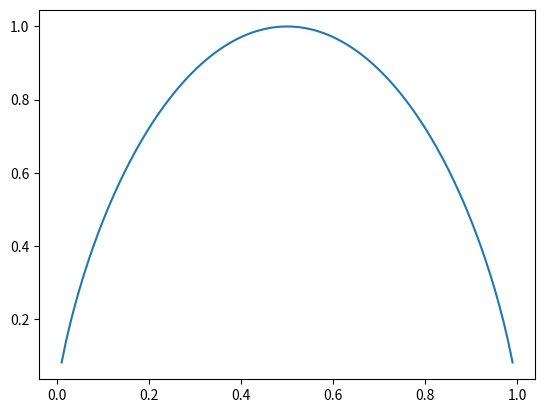

This figure's Python source:
import numpy as np
import matplotlib.pyplot as plt

x = np.linspace(0.01,0.99,101)
y = -x * np.log2(x) -(1-x) * np.log2(1-x)
plt.plot(x,y)
plt.show()